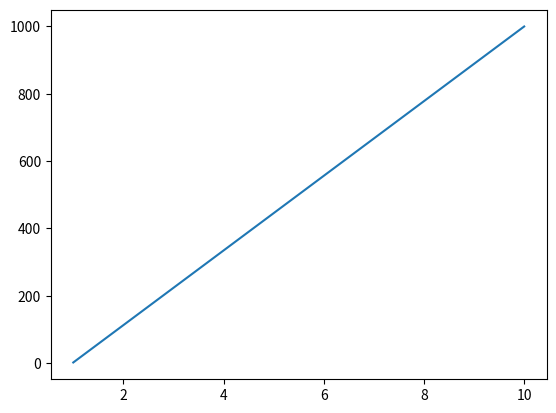

The matplotlib source for this figure:
#######
# [redacted]
#Animation easy
#######
 
import matplotlib.pyplot as plt
import matplotlib.animation as animation
import numpy as np
 
fig = plt.figure() #データをplotするグラフを1つ用意する
"""
plt.xlim(0, 200) #表示するx軸の範囲を設定
plt.ylim(0, 200) #表示するy軸の範囲を設定
plt.xlabel("x axis")   #x軸の説明
plt.ylabel("y axis")   #y軸の説明
plt.gca().set_aspect('equal', adjustable='box') #グラフ範囲を真四角する
 
graph_list = [] #各時刻でのグラフを全て格納する場所を用意する
for i in range(100): #100個のグラフを作成して、1つのアニメーションにする
    x = i       #xの値の変化
    y1 = i      #yの値の変化
    y2 = 2*i
    y3 = 3*i
    y4 = 4*i
    y5 = 5*i
    y6 = 6*i
    z = [y1,y2,y3,y4,y5,y6]
    graph = plt.scatter(np.full(len(z),x), z, color="black") #座標(x, y)に点をlen(z)個打ったグラフを作成
    graph_list.append([graph])               #上記のグラフをgraph_listへ格納する
 
ani = animation.ArtistAnimation(fig, graph_list, interval=10) #graph_list内のグラフを連続的に繋げて、200ms毎に表示するアニメーションにする
plt.show()  #アニメーションを表示する
ani.save("output_easy.gif", writer="imagemagick")   #アニメーションをgifとして保存する
"""
#2点(x0,y0),(x1,y1)を結ぶ直線
#plt.plot([x0,x1],[y0,y1])
plt.plot([1,10],[2,1000])
plt.show()